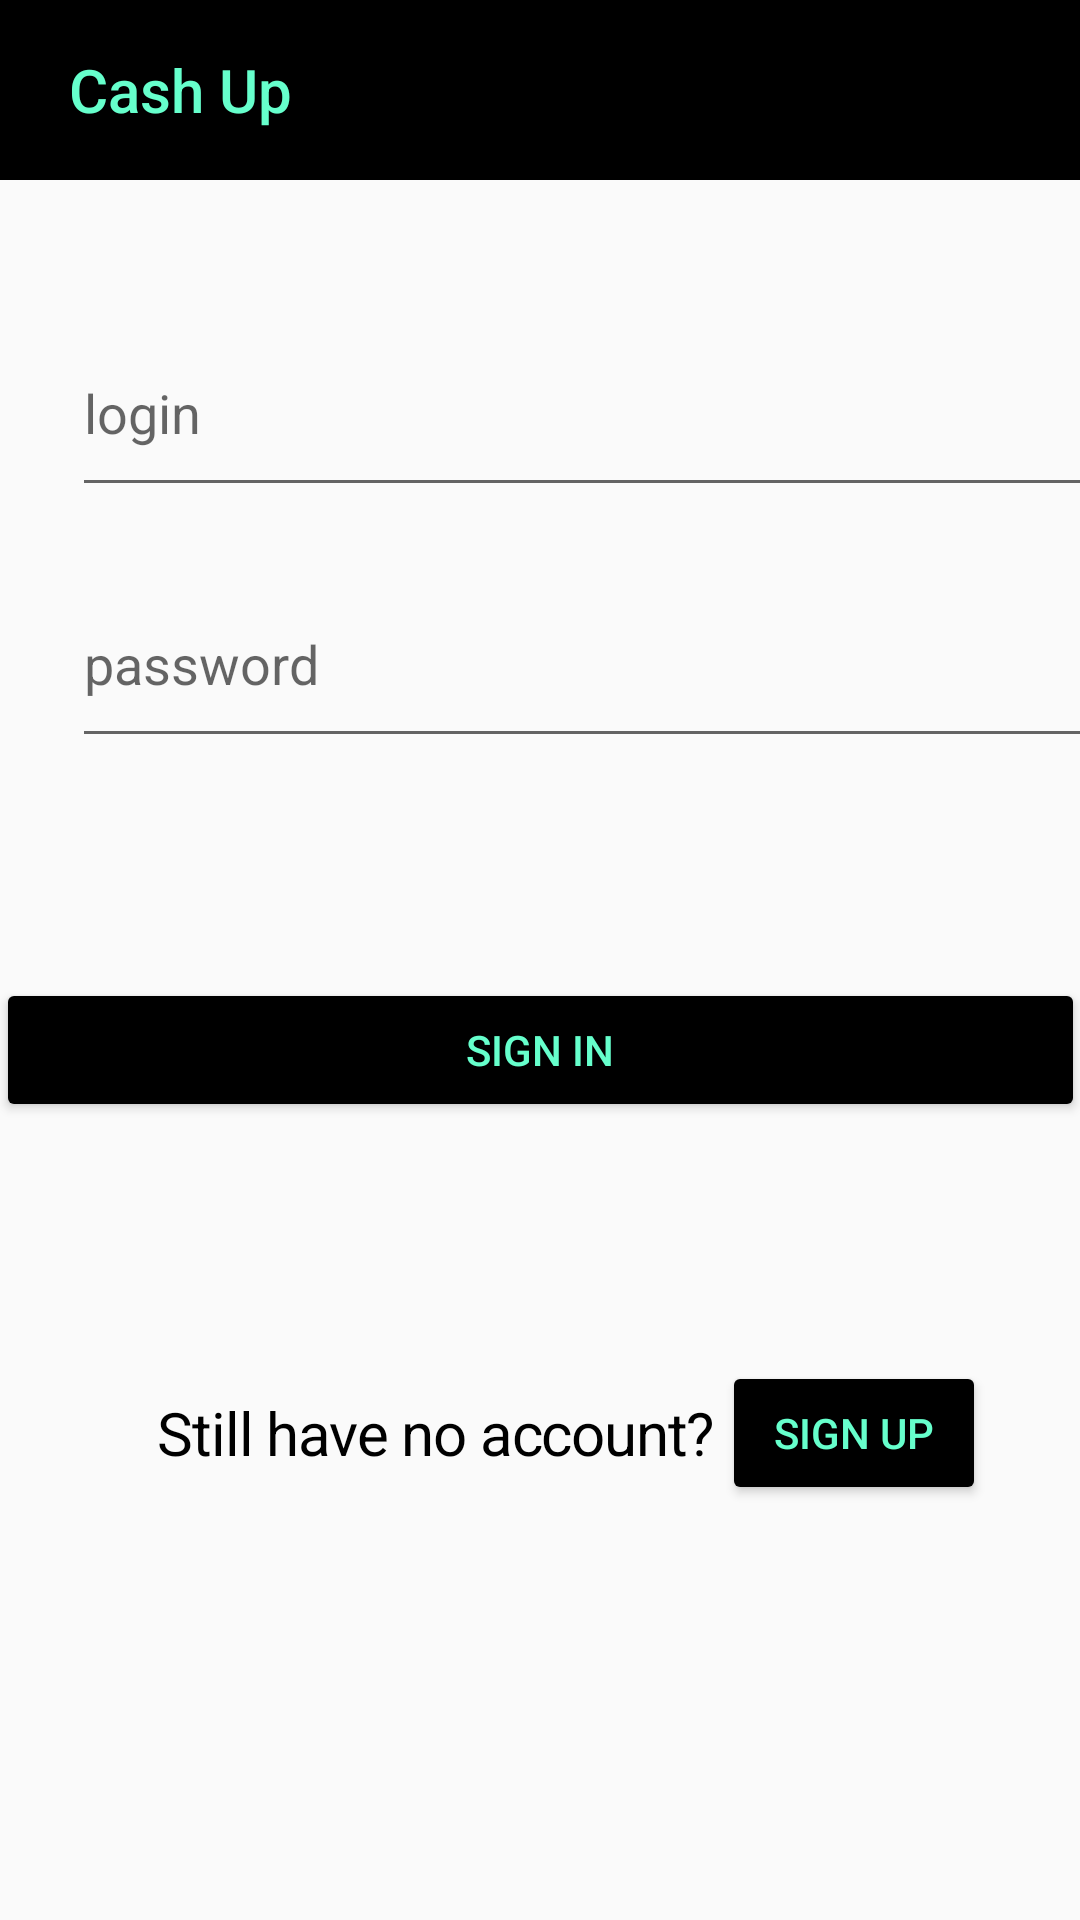

Write the Android layout XML for this screen, with the resource values it uses.
<!-- AndroidManifest.xml: application theme AppTheme -->
<!-- res/layout/sign_in_screen.xml -->
<?xml version="1.0" encoding="utf-8"?>
<android.support.constraint.ConstraintLayout xmlns:android="http://schemas.android.com/apk/res/android"
    xmlns:app="http://schemas.android.com/apk/res-auto"
    xmlns:tools="http://schemas.android.com/tools"
    android:layout_width="match_parent"
    android:layout_height="match_parent">

    <TextView
        android:id="@+id/background"
        android:layout_width="420dp"
        android:layout_height="60dp"
        android:background="@android:color/black"
        app:layout_constraintBottom_toBottomOf="parent"
        app:layout_constraintEnd_toEndOf="parent"
        app:layout_constraintHorizontal_bias="0.0"
        app:layout_constraintStart_toStartOf="parent"
        app:layout_constraintTop_toTopOf="parent"
        app:layout_constraintVertical_bias="0.0" />

    <TextView
        android:id="@+id/title"
        android:layout_width="120dp"
        android:layout_height="60dp"
        android:gravity="center"
        android:minHeight="?actionBarSize"
        android:padding="@dimen/appbar_padding"
        android:text="@string/app_name"
        android:textAppearance="@style/TextAppearance.Widget.AppCompat.Toolbar.Title"
        android:textColor="#66ffcc"
        tools:layout_editor_absoluteX="0dp"
        tools:layout_editor_absoluteY="0dp" />

    <EditText
        android:id="@+id/login"
        android:layout_width="363dp"
        android:layout_height="66dp"
        android:layout_marginStart="24dp"
        android:layout_marginTop="24dp"
        android:layout_marginEnd="24dp"
        android:layout_marginBottom="24dp"
        android:ems="10"
        android:hint="@string/login"
        android:importantForAutofill="no"
        android:inputType="textPersonName"
        app:layout_constraintBottom_toBottomOf="parent"
        app:layout_constraintEnd_toEndOf="parent"
        app:layout_constraintHorizontal_bias="0.0"
        app:layout_constraintStart_toStartOf="parent"
        app:layout_constraintTop_toTopOf="parent"
        app:layout_constraintVertical_bias="0.15" />

    <EditText
        android:id="@+id/password"
        android:layout_width="363dp"
        android:layout_height="66dp"
        android:layout_marginStart="24dp"
        android:layout_marginTop="24dp"
        android:layout_marginEnd="24dp"
        android:layout_marginBottom="24dp"
        android:ems="10"
        android:hint="@string/password"
        android:importantForAutofill="no"
        android:inputType="textPassword"
        app:layout_constraintBottom_toBottomOf="parent"
        app:layout_constraintEnd_toEndOf="parent"
        app:layout_constraintHorizontal_bias="0.0"
        app:layout_constraintStart_toStartOf="parent"
        app:layout_constraintTop_toTopOf="parent"
        app:layout_constraintVertical_bias="0.309" />

    <TextView
        android:id="@+id/no_account"
        android:layout_width="wrap_content"
        android:layout_height="wrap_content"
        android:layout_marginStart="24dp"
        android:layout_marginTop="24dp"
        android:layout_marginEnd="24dp"
        android:layout_marginBottom="24dp"
        android:text="@string/no_account"
        android:textAppearance="@style/no_account"
        android:textColor="@android:color/black"
        app:layout_constraintBottom_toBottomOf="parent"
        app:layout_constraintEnd_toEndOf="parent"
        app:layout_constraintHorizontal_bias="0.226"
        app:layout_constraintStart_toStartOf="parent"
        app:layout_constraintTop_toTopOf="parent"
        app:layout_constraintVertical_bias="0.779"
        tools:ignore="MissingConstraints" />

    <Button
        android:id="@+id/sign_in"
        android:layout_width="363dp"
        android:layout_height="wrap_content"
        android:layout_marginTop="24dp"
        android:layout_marginBottom="24dp"
        android:backgroundTint="@android:color/black"
        android:text="@string/sign_in"
        android:textColor="#66ffcc"
        app:layout_constraintBottom_toBottomOf="parent"
        app:layout_constraintEnd_toEndOf="parent"
        app:layout_constraintHorizontal_bias="0.666"
        app:layout_constraintStart_toStartOf="parent"
        app:layout_constraintTop_toTopOf="parent"
        app:layout_constraintVertical_bias="0.555" />

    <Button
        android:id="@+id/sign_up"
        android:layout_width="wrap_content"
        android:layout_height="wrap_content"
        android:layout_marginStart="24dp"
        android:layout_marginTop="24dp"
        android:layout_marginEnd="24dp"
        android:layout_marginBottom="24dp"
        android:backgroundTint="@android:color/black"
        android:onClick="registration"
        android:text="@string/sign_up"
        android:textColor="#66ffcc"
        app:layout_constraintBottom_toBottomOf="parent"
        app:layout_constraintEnd_toEndOf="parent"
        app:layout_constraintHorizontal_bias="0.967"
        app:layout_constraintStart_toStartOf="parent"
        app:layout_constraintTop_toTopOf="parent"
        app:layout_constraintVertical_bias="0.79" />

</android.support.constraint.ConstraintLayout>
<!-- resources referenced by this layout -->
<resources>
  <string name="app_name">Cash Up</string>
  <string name="login">login</string>
  <string name="no_account">Still have no account?</string>
  <string name="password">password</string>
  <string name="sign_in">Sign In</string>
  <string name="sign_up">Sign Up</string>
  <style name="no_account">
          <item name="android:textSize">20sp</item>
          <item name="android:letterSpacing">-0.02</item>
          <item name="android:textColor">#58788F</item>
      </style>
  <style name="AppTheme" parent="Theme.AppCompat.Light.DarkActionBar">
          
          <item name="colorPrimary">#EA48DA</item>
          <item name="colorPrimaryDark">#361A33</item>
          <item name="colorAccent">#750B69</item>
  
      </style>
</resources>
